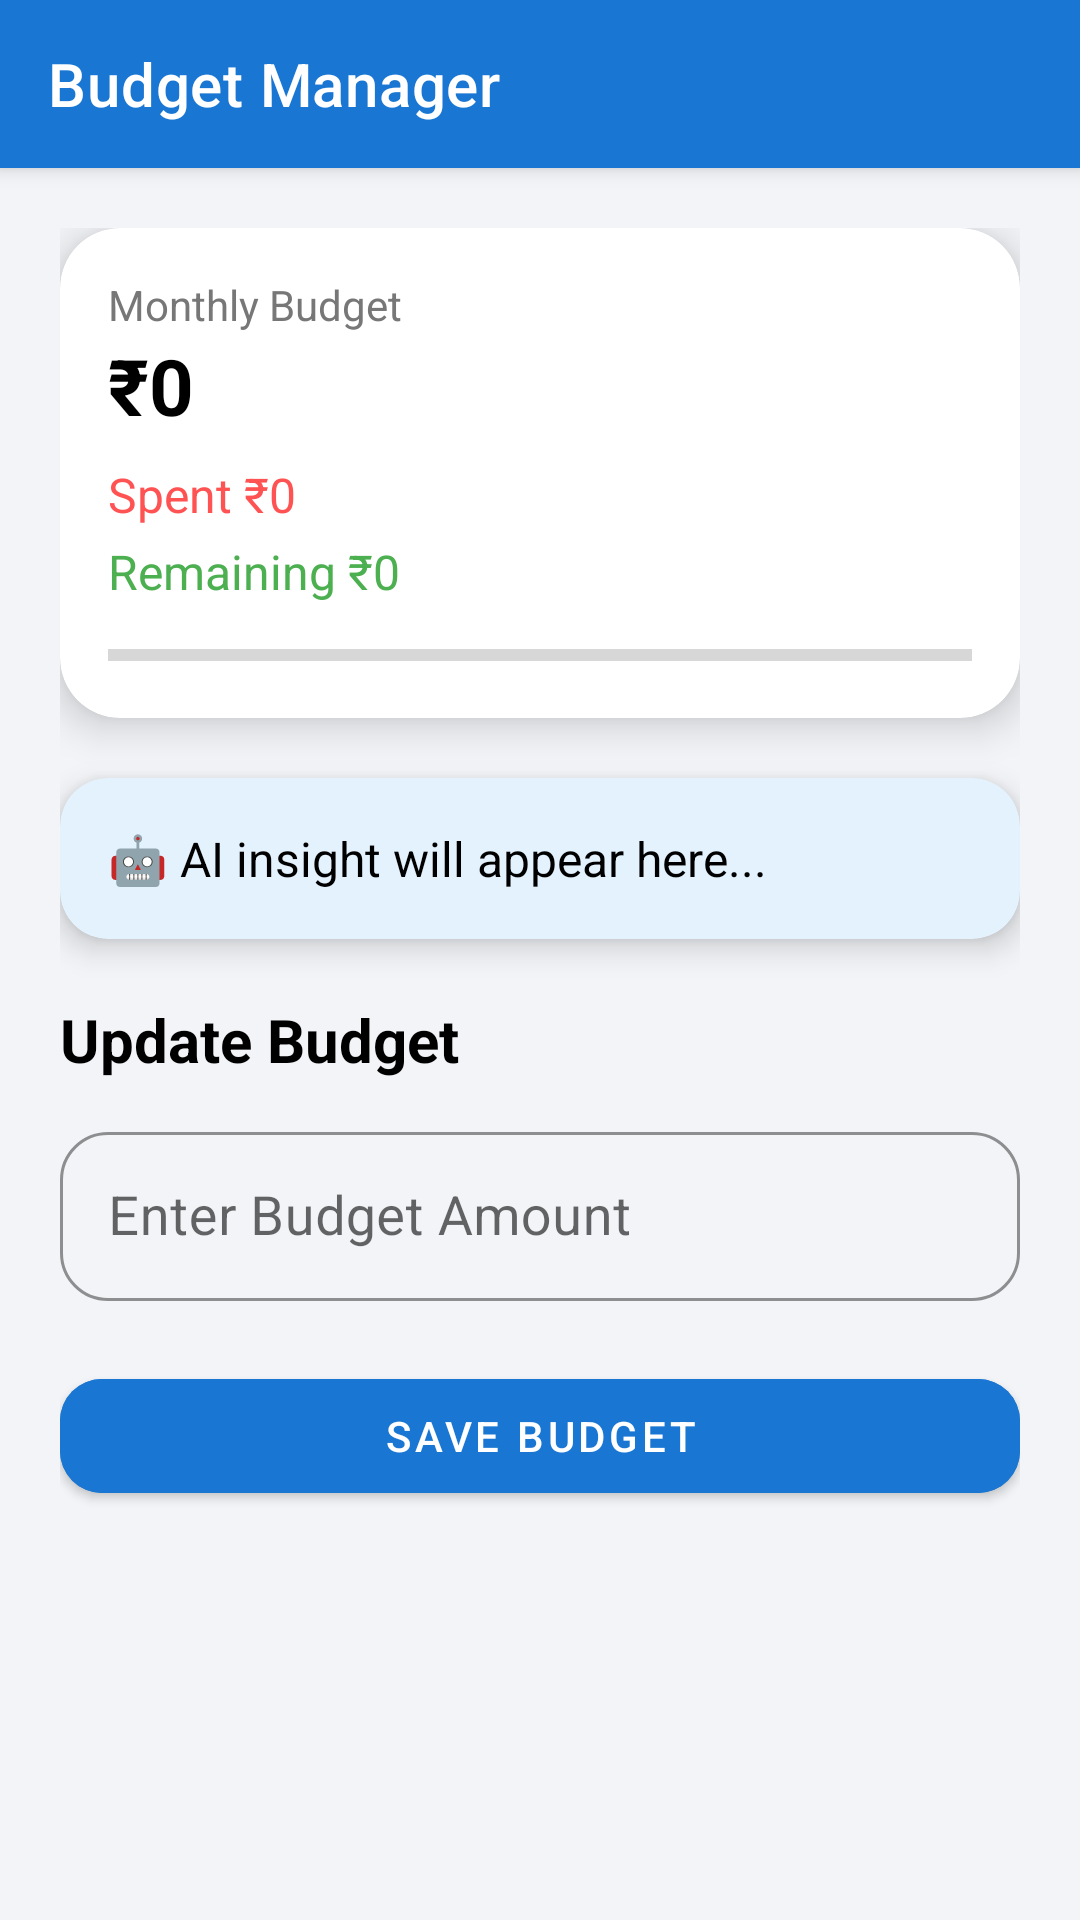

Layout XML and referenced resources for this Android screen:
<!-- AndroidManifest.xml: application theme Theme.SmartExpenseTracker -->
<!-- res/layout/activity_budget.xml -->
<?xml version="1.0" encoding="utf-8"?>
<LinearLayout xmlns:android="http://schemas.android.com/apk/res/android"
    xmlns:app="http://schemas.android.com/apk/res-auto"
    android:orientation="vertical"
    android:layout_width="match_parent"
    android:layout_height="match_parent"
    android:background="#F2F4F7">

    
    <androidx.appcompat.widget.Toolbar
        android:id="@+id/toolbarBudget"
        android:layout_width="match_parent"
        android:layout_height="56dp"
        android:background="#1976D2"
        android:elevation="4dp"
        app:title="Budget Manager"
        app:titleTextColor="@android:color/white"/>

    
    <ScrollView
        android:layout_width="match_parent"
        android:layout_height="match_parent"
        android:padding="20dp">

        <LinearLayout
            android:orientation="vertical"
            android:layout_width="match_parent"
            android:layout_height="wrap_content">

            
            <com.google.android.material.card.MaterialCardView
                android:layout_width="match_parent"
                android:layout_height="wrap_content"
                app:cardCornerRadius="20dp"
                app:cardElevation="8dp"
                app:cardBackgroundColor="#FFFFFF"
                android:padding="20dp"
                android:layout_marginBottom="20dp">

                <LinearLayout
                    android:orientation="vertical"
                    android:layout_width="match_parent"
                    android:layout_height="wrap_content"
                    android:padding="16dp">

                    <TextView
                        android:layout_width="wrap_content"
                        android:layout_height="wrap_content"
                        android:text="Monthly Budget"
                        android:textSize="14sp"
                        android:textColor="#777"/>

                    <TextView
                        android:id="@+id/tvMonthlyBudget"
                        android:layout_width="wrap_content"
                        android:layout_height="wrap_content"
                        android:text="₹0"
                        android:textSize="26sp"
                        android:textStyle="bold"
                        android:textColor="#000"/>

                    <TextView
                        android:id="@+id/tvExpensesThisMonth"
                        android:layout_width="wrap_content"
                        android:layout_height="wrap_content"
                        android:text="Spent ₹0"
                        android:textSize="16sp"
                        android:textColor="#FF5252"
                        android:layout_marginTop="8dp"/>

                    <TextView
                        android:id="@+id/tvRemainingBudget"
                        android:layout_width="wrap_content"
                        android:layout_height="wrap_content"
                        android:text="Remaining ₹0"
                        android:textSize="16sp"
                        android:textColor="#4CAF50"
                        android:layout_marginTop="4dp"/>

                    
                    <ProgressBar
                        android:id="@+id/budgetProgress"
                        style="?android:attr/progressBarStyleHorizontal"
                        android:layout_width="match_parent"
                        android:layout_height="10dp"
                        android:layout_marginTop="12dp"
                        android:max="100"/>
                </LinearLayout>
            </com.google.android.material.card.MaterialCardView>

            
            <com.google.android.material.card.MaterialCardView
                android:layout_width="match_parent"
                android:layout_height="wrap_content"
                app:cardCornerRadius="16dp"
                app:cardElevation="6dp"
                app:cardBackgroundColor="#E3F2FD"
                android:padding="16dp"
                android:layout_marginBottom="20dp">

                <TextView
                    android:id="@+id/aiBudgetText"
                    android:layout_width="match_parent"
                    android:layout_height="wrap_content"
                    android:padding="16dp"
                    android:text="🤖 AI insight will appear here..."
                    android:textColor="#000"
                    android:textSize="16sp"/>
            </com.google.android.material.card.MaterialCardView>

            
            <TextView
                android:layout_width="wrap_content"
                android:layout_height="wrap_content"
                android:text="Update Budget"
                android:textSize="20sp"
                android:textStyle="bold"
                android:textColor="#000"
                android:layout_marginBottom="12dp"/>

            
            <com.google.android.material.textfield.TextInputLayout
                android:layout_width="match_parent"
                android:layout_height="wrap_content"
                android:hint="Enter Budget Amount"
                app:boxBackgroundMode="outline"
                app:boxStrokeColor="#1976D2"
                app:boxCornerRadiusTopStart="16dp"
                app:boxCornerRadiusTopEnd="16dp"
                app:boxCornerRadiusBottomStart="16dp"
                app:boxCornerRadiusBottomEnd="16dp">

                <com.google.android.material.textfield.TextInputEditText
                    android:id="@+id/etBudgetAmount"
                    android:layout_width="match_parent"
                    android:layout_height="wrap_content"
                    android:inputType="numberDecimal"
                    android:textSize="18sp"
                    android:padding="16dp"
                    android:textColor="#000000"/>
            </com.google.android.material.textfield.TextInputLayout>

            
            <com.google.android.material.button.MaterialButton
                android:id="@+id/btnSaveBudget"
                android:layout_width="match_parent"
                android:layout_height="50dp"
                android:text="Save Budget"
                android:layout_marginTop="20dp"
                android:backgroundTint="#1976D2"
                android:textColor="@android:color/white"
                app:cornerRadius="14dp"
                android:elevation="6dp"/>

        </LinearLayout>
    </ScrollView>

</LinearLayout>
<!-- resources referenced by this layout -->
<resources>
  <style name="Theme.SmartExpenseTracker" parent="Theme.MaterialComponents.DayNight.NoActionBar">
  
          
          <item name="colorPrimary">@color/primary</item>
          <item name="colorPrimaryVariant">@color/primary_dark</item>
          <item name="colorOnPrimary">@color/white</item>
  
          
          <item name="colorSecondary">@color/accent</item>
          <item name="colorOnSecondary">@color/white</item>
  
          
          <item name="android:windowBackground">@color/app_bg</item>
  
          
          <item name="android:statusBarColor">@color/primary_dark</item>
  
          
          <item name="textInputStyle">
              @style/Widget.MaterialComponents.TextInputLayout.OutlinedBox
          </item>
  
          
          <item name="materialButtonStyle">
              @style/Widget.MaterialComponents.Button
          </item>
  
      </style>
  <color name="primary">#2563EB</color>
  <color name="primary_dark">#1E40AF</color>
  <color name="white">#FFFFFF</color>
  <color name="accent">#3B82F6</color>
  <color name="app_bg">#F5F7FB</color>
</resources>
